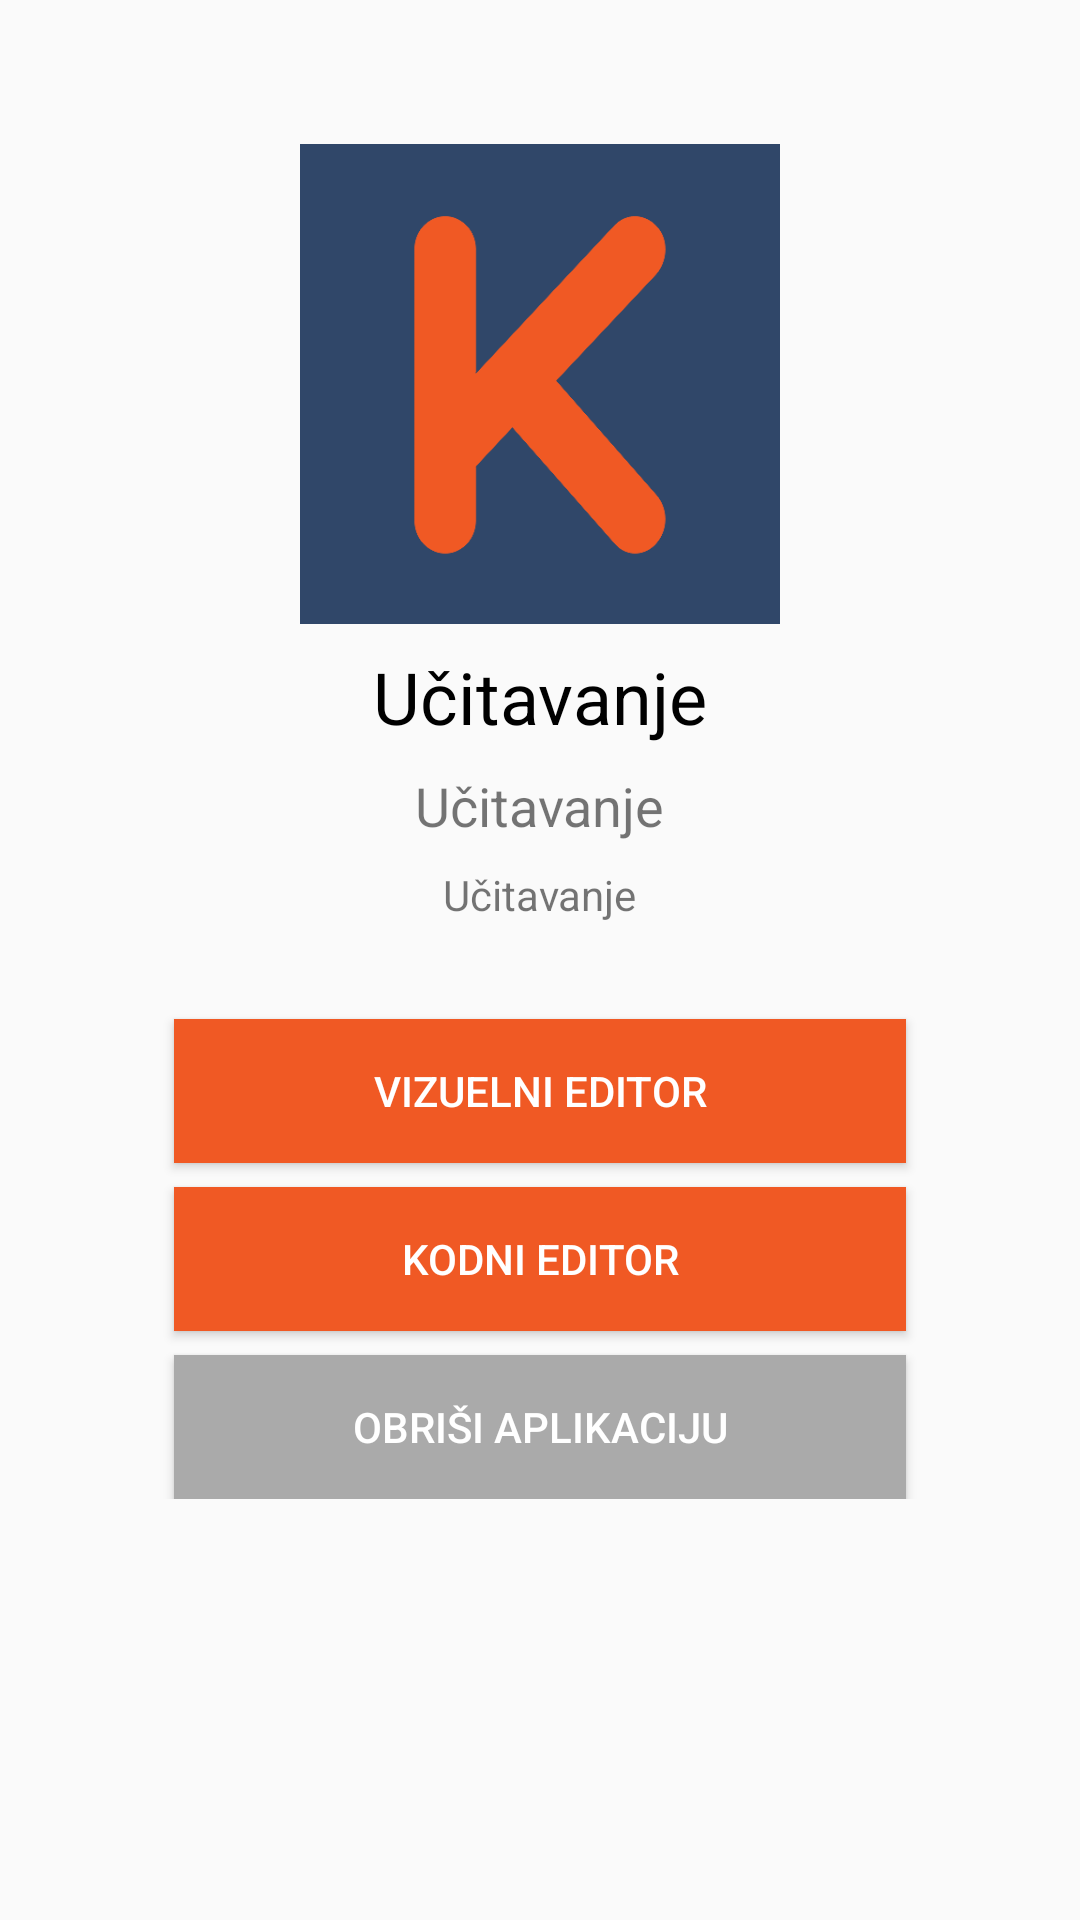

Write the Android layout XML for this screen, with the resource values it uses.
<!-- AndroidManifest.xml: application theme AppTheme -->
<!-- res/layout/activity_dashboard_app.xml -->
<?xml version="1.0" encoding="utf-8"?>
<ScrollView
    xmlns:android="http://schemas.android.com/apk/res/android"
    xmlns:app="http://schemas.android.com/apk/res-auto"
    xmlns:tools="http://schemas.android.com/tools"
    android:layout_width="match_parent"
    android:layout_height="match_parent">

    <android.support.constraint.ConstraintLayout
        android:layout_width="match_parent"
        android:layout_height="wrap_content"
        android:paddingBottom="50dp"
        android:paddingLeft="50dp"
        android:paddingRight="50dp">

        <ImageView
            android:id="@+id/ivIcon"
            android:layout_width="160dp"
            android:layout_height="160dp"
            android:layout_marginStart="8dp"
            android:layout_marginTop="48dp"
            android:layout_marginEnd="8dp"
            app:layout_constraintEnd_toEndOf="parent"
            app:layout_constraintStart_toStartOf="parent"
            app:layout_constraintTop_toTopOf="parent"
            app:srcCompat="@drawable/logo" />

        <TextView
            android:id="@+id/tvName"
            android:layout_width="wrap_content"
            android:layout_height="wrap_content"
            android:layout_marginStart="8dp"
            android:layout_marginTop="8dp"
            android:layout_marginEnd="8dp"
            android:text="Učitavanje"
            android:textColor="#000"
            android:textSize="24sp"
            app:layout_constraintEnd_toEndOf="parent"
            app:layout_constraintStart_toStartOf="parent"
            app:layout_constraintTop_toBottomOf="@+id/ivIcon" />

        <TextView
            android:id="@+id/tvDescription"
            android:layout_width="wrap_content"
            android:layout_height="wrap_content"
            android:layout_marginStart="8dp"
            android:layout_marginTop="8dp"
            android:layout_marginEnd="8dp"
            android:text="Učitavanje"
            android:textSize="18sp"
            app:layout_constraintEnd_toEndOf="parent"
            app:layout_constraintStart_toStartOf="parent"
            app:layout_constraintTop_toBottomOf="@+id/tvName" />

        <TextView
            android:id="@+id/tvRuns"
            android:layout_width="wrap_content"
            android:layout_height="wrap_content"
            android:layout_marginStart="8dp"
            android:layout_marginTop="8dp"
            android:layout_marginEnd="8dp"
            android:text="Učitavanje"
            app:layout_constraintEnd_toEndOf="parent"
            app:layout_constraintStart_toStartOf="parent"
            app:layout_constraintTop_toBottomOf="@+id/tvDescription" />

        <Button
            android:id="@+id/button"
            android:layout_width="0dp"
            android:layout_height="wrap_content"
            android:layout_marginEnd="8dp"
            android:layout_marginStart="8dp"
            android:layout_marginTop="32dp"
            android:background="#f05924"
            android:onClick="visedit"
            android:text="Vizuelni editor"
            android:textColor="@android:color/white"
            app:layout_constraintEnd_toEndOf="parent"
            app:layout_constraintStart_toStartOf="parent"
            app:layout_constraintTop_toBottomOf="@+id/tvRuns" />

        <Button
            android:id="@+id/button2"
            android:layout_width="0dp"
            android:layout_height="wrap_content"
            android:layout_marginEnd="8dp"
            android:layout_marginStart="8dp"
            android:layout_marginTop="8dp"
            android:background="#f05924"
            android:onClick="codeedit"
            android:text="Kodni editor"
            android:textColor="@android:color/white"
            app:layout_constraintEnd_toEndOf="parent"
            app:layout_constraintStart_toStartOf="parent"
            app:layout_constraintTop_toBottomOf="@+id/button" />

        <Button
            android:id="@+id/button7"
            android:layout_width="0dp"
            android:layout_height="wrap_content"
            android:layout_marginEnd="8dp"
            android:layout_marginStart="8dp"
            android:layout_marginTop="8dp"
            android:background="#aaa"
            android:onClick="deleteapp"
            android:text="Obriši aplikaciju"
            android:textColor="@android:color/white"
            app:layout_constraintEnd_toEndOf="parent"
            app:layout_constraintStart_toStartOf="parent"
            app:layout_constraintTop_toBottomOf="@+id/button2" />
    </android.support.constraint.ConstraintLayout>
</ScrollView>
<!-- resources referenced by this layout -->
<resources>
  <!-- drawable logo: png bitmap (drawable-xxxhdpi, 27182 bytes) -->
  <style name="AppTheme" parent="Theme.AppCompat.Light.DarkActionBar">
          
          <item name="colorPrimary">@color/colorPrimary</item>
          <item name="colorPrimaryDark">@color/colorPrimaryDark</item>
          <item name="colorAccent">@color/colorAccent</item>
      </style>
  <color name="colorPrimary">#304769</color>
  <color name="colorPrimaryDark">#304769</color>
  <color name="colorAccent">#f05924</color>
</resources>
